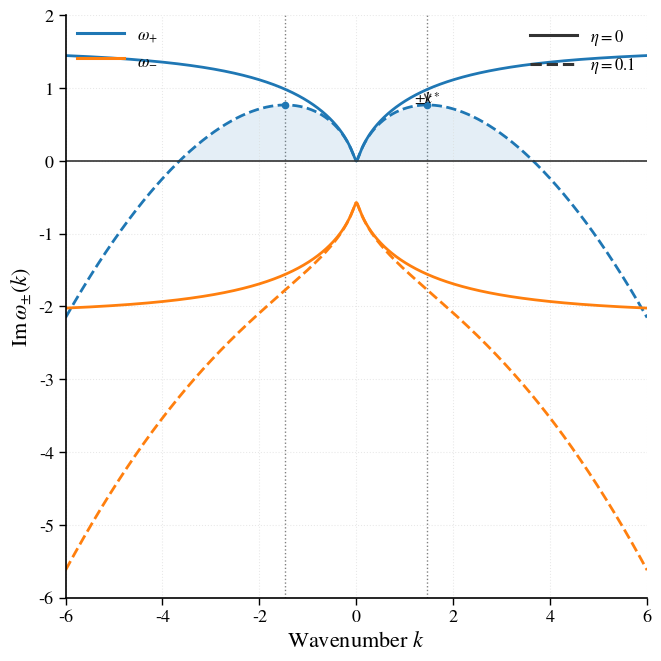

Here is the Python script that generated this plot:
import numpy as np
import matplotlib.pyplot as plt
from matplotlib.lines import Line2D

# ----------------------------
# Physics / model parameters
# ----------------------------
U0     = 0.9
n      = 0.94
w      = 0.28
gamma0 = 16.5
m      = 1.3

u_c = 2.0                 # fixed drift velocity for the plot
eta0 = 0.0                # compare eta=0
eta1 = 0.1                # vs eta>0  (here Dp=Dn=eta)

# ----------------------------
# Dispersion: Eq. (18)-(19)
# ----------------------------
def growth_rates(k, u, *, n, w, gamma0, U0, m, Dn, Dp=None):
    """
    Returns Im(omega_plus), Im(omega_minus).
    We follow your convention e^{ikx - i omega t}.
    """
    if Dp is None:
        Dp = Dn

    gamma   = gamma0 * np.exp(-n / w)    # gamma(n)
    gamma_n = -gamma / w                # dgamma/dn for n>0 in this model

    p  = n * u
    Pn = U0 * n - p**2 / (m * n**2)      # Pi_n
    Pp = 2 * p / (m * n)                # Pi_p
    Lam = (gamma_n - gamma / n) * p     # Lambda = (dgamma/dn - gamma/n) p

    G_tilde = gamma + (Dp - Dn) * k**2
    Delta = (G_tilde + 1j * k * Pp)**2 + 4j * k * Lam / m - 4 * (k**2) * Pn / m

    # Choose sqrt branch consistently (avoid random sign flips)
    sqrtD = np.sqrt(Delta)
    sqrtD = np.where(np.real(sqrtD) < 0, -sqrtD, sqrtD)

    omega_plus  = (-1j * G_tilde + k * Pp + 1j * sqrtD) / 2 - 1j * Dn * k**2
    omega_minus = (-1j * G_tilde + k * Pp - 1j * sqrtD) / 2 - 1j * Dn * k**2

    return np.imag(omega_plus), np.imag(omega_minus)

# ----------------------------
# Choose plotting k-range from eta>0 peak (finite k*)
# ----------------------------
k_probe = np.linspace(-10, 10, 12001)
z1p_probe, _ = growth_rates(
    k_probe, u_c, n=n, w=w, gamma0=gamma0, U0=U0, m=m, Dn=eta1, Dp=eta1
)
k_star = abs(k_probe[np.argmax(z1p_probe)])
kmax = max(4.0 * k_star, 4.0)
kmax=6
kmin = -kmax


N = 6000
k = np.linspace(kmin, kmax, N)

# Compute curves
z0p, z0m = growth_rates(k, u_c, n=n, w=w, gamma0=gamma0, U0=U0, m=m, Dn=eta0, Dp=eta0)
z1p, z1m = growth_rates(k, u_c, n=n, w=w, gamma0=gamma0, U0=U0, m=m, Dn=eta1, Dp=eta1)

# ----------------------------
# PRL-friendly styling
# ----------------------------
plt.rcParams.update({
    "font.size": 12,
    "axes.labelsize": 14,
    "axes.titlesize": 14,
    "legend.fontsize": 11,
    "xtick.labelsize": 12,
    "ytick.labelsize": 12,
    "axes.linewidth": 1.0,
    "lines.linewidth": 2.0,
    "mathtext.fontset": "stix",
    "font.family": "STIXGeneral",
    "savefig.transparent": True,
})

# Square figure for 1:1 aspect ratio
fig, ax = plt.subplots(figsize=(6.5, 6.5), constrained_layout=True)

c_plus  = "tab:blue"     # ω+
c_minus = "tab:orange"   # ω-

# Plot all curves on the same axes
# Mode color distinguishes ω+ (blue) and ω- (orange)
# Line style distinguishes η=0 (solid) and η=0.1 (dashed)
ax.plot(k, z0p, color=c_plus,  ls="-", linewidth=2.0)
ax.plot(k, z1p, color=c_plus,  ls="--", linewidth=2.0)
ax.plot(k, z0m, color=c_minus, ls="-", linewidth=2.0)
ax.plot(k, z1m, color=c_minus, ls="--", linewidth=2.0)

# Shade unstable region for eta>0 (helps intuitive reading)
ax.fill_between(k, 0, z1p, where=(z1p > 0), color=c_plus, alpha=0.12, linewidth=0)

# Mark ±k* for eta>0 (wavelength selection)
idx = np.argmax(z1p)
kpk = abs(float(k[idx]))
zpk = float(z1p[idx])

ax.axvline(+kpk, color="0.5", ls=":", lw=1.0, zorder=0)
ax.axvline(-kpk, color="0.5", ls=":", lw=1.0, zorder=0)
ax.plot([+kpk, -kpk], [zpk, zpk], "o", ms=4.5, color=c_plus, clip_on=False)
ax.annotate(
    r"$\pm k^{\ast}$", xy=(kpk, zpk), xytext=(0.60, 0.86),
    textcoords="axes fraction",
    arrowprops=dict(arrowstyle="->", lw=1.2, color="0.35"),
    ha="left", va="center", fontsize=11
)

# Cosmetics
ax.axhline(0, color="0.2", lw=1.2)
ax.grid(True, ls=":", lw=0.8, color="0.85", alpha=0.6)
ax.spines["top"].set_visible(False)
ax.spines["right"].set_visible(False)
ax.spines["left"].set_linewidth(1.2)
ax.spines["bottom"].set_linewidth(1.2)

# Improve tick appearance
ax.tick_params(axis='both', which='major', labelsize=13, width=1.0, length=5)
ax.tick_params(axis='both', which='minor', width=0.8, length=3)

# Set y-limits to accommodate both ω+ and ω-
all_data = np.concatenate([z0p, z1p, z0m, z1m])
ymin, ymax = float(np.min(all_data)), float(np.max(all_data))
# Ensure zero is visible
ymin = min(ymin, 0.0)
ymax = max(ymax, 0.0)
rng = max(1e-12, ymax - ymin)
ax.set_ylim(ymin - 0.06 * rng, ymax + 0.08 * rng)

ax.set_xlim(kmin, kmax)
ax.set_ylim(-6, 2)#ymax)

# Labels with larger font sizes
ax.set_xlabel(r"Wavenumber $k$", fontsize=16, fontweight='medium')
ax.set_ylabel(r"$\mathrm{Im}\,\omega_{\pm}(k)$", fontsize=16, fontweight='medium')

# Two-part legend: mode colors + diffusion line styles (larger fonts)
mode_handles = [
    Line2D([0], [0], color=c_plus,  lw=2.2, label=r"$\omega_{+}$"),
    Line2D([0], [0], color=c_minus, lw=2.2, label=r"$\omega_{-}$"),
]
diffusion_handles = [
    Line2D([0], [0], color="0.2", lw=2.2, ls="-",  label=rf"$\eta={eta0:g}$"),
    Line2D([0], [0], color="0.2", lw=2.2, ls="--", label=rf"$\eta={eta1:g}$"),
]

leg1 = ax.legend(handles=mode_handles, loc="upper left", frameon=False,
                 handlelength=2.8, borderaxespad=0.3, fontsize=12)
ax.add_artist(leg1)
ax.legend(handles=diffusion_handles, loc="upper right", frameon=False,
          handlelength=2.8, borderaxespad=0.3, fontsize=12)

# Save (vector PDF + high-res PNG for publication)
fig.savefig("linear_instability_increment.svg", bbox_inches="tight", dpi=300)
fig.savefig("linear_instability_increment.png", dpi=600, bbox_inches="tight")
# plt.show()
